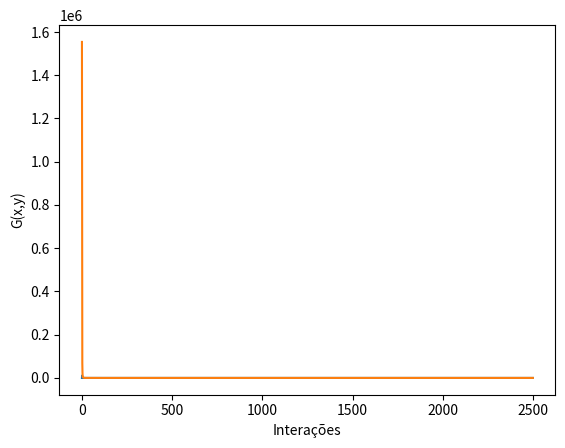

Python code for this plot:
import numpy as np
import random as rand
import matplotlib.pyplot as plt
import math
import time
import csv
from math import exp
from math import cos
from math import floor
from math import pi
from math import e
from math import sin
from math import sqrt


#  g(x,y) = Griewank(x,y)
def Griewank(x,y):
    f6 = ((np.power(x, 2) / 4000) + (np.power(y, 2) / 4000))  - ((np.cos(x / np.sqrt(1))) * (np.cos(y / np.sqrt(2)))) + 1
    
    return f6

def Schaffer(x, y):

    num = (np.sin(np.sqrt((x**2 + y**2)))**2) - 0.5
    den = (1 + 0.001*(x**2 + y**2))**2

    return (1 + 0.5 + num/den)

def ackley(x, y):

    return (-20 * exp(-0.2 * sqrt(0.5 * (x*x + y*y))) -
            exp(0.5 * (cos(2.0*pi*x) + cos(2*pi*y))) + e + 20)


def Rosenbrock(x, y):

    return (1 + x) ** 2 + 100 * ((x ** 2) - y) ** 2

prefix = 'ros_'

rangeMin = -20
rangeMax = 20
NP = 50
PC = 0.9
F = 0.7
D = 2
maxinteractions = 0
cont = 0
oldSumBest = 0
end = False

vectorR = np.empty((NP, D))
vectorTrial = np.empty((NP, D))
arrayResponse = []
vectorMaxBests = []
arrayBests = []
avgAcc = []
desvio_padrao = []
variancia = []

bestX = 0
bestY = 0
bestValue = 1000

responseFitnessTrial = 0
responseFitnessR = 0
count = 0
maxinteractions = 2500

# Criação da população
for i in range(NP):
    for j in range(D):
        vectorR[i][j] = rand.randint(rangeMin, rangeMax)

startTime = time.time()
# Problema de maximização
while count < maxinteractions:
    arrayResponse = []
    for i in range(NP):
        r0 = r1 = r2 = i

        while(r0 == r1 or r0 == r2 or r1 == r2 or r0 == i or r1 == i or r2 == i):
            r0 = math.floor(rand.random() * NP)
            r1 = math.floor(rand.random() * NP)
            r2 = math.floor(rand.random() * NP)

        jrand = math.floor(rand.random() * D)
        
        for j in range(D):
            if (rand.random() <= PC or j == jrand):
                vectorTrial[i][j] = vectorR[r0][j] + F * (vectorR[r1][j] - vectorR[r2][j])
            else:
                vectorTrial[i][j] = vectorR[i][j]

            vectorTrial[i][j] = np.maximum(vectorTrial[i][j], rangeMin)
            vectorTrial[i][j] = np.minimum(vectorTrial[i][j], rangeMax)

        
    # for k in range(NP):
        if prefix == 'ros_':
            responseFitnessTrial = Rosenbrock(vectorTrial[i][0], vectorTrial[i][1])
            responseFitnessR = Rosenbrock(vectorR[i][0], vectorR[i][1])
        elif prefix == 'ack_':
            responseFitnessTrial = ackley(vectorTrial[i][0], vectorTrial[i][1])
            responseFitnessR = ackley(vectorR[i][0], vectorR[i][1])

        if responseFitnessTrial < responseFitnessR:
            vectorR[i][0] = vectorTrial[i][0]
            vectorR[i][1] = vectorTrial[i][1]
            arrayResponse.append(responseFitnessTrial)
            if bestValue > responseFitnessTrial:
                bestValue = responseFitnessTrial
                bestX = vectorTrial[i][0]
                bestY = vectorTrial[i][1]
        else:
            arrayResponse.append(responseFitnessR)
            if bestValue > responseFitnessR:
                bestValue = responseFitnessTrial
                bestX = vectorR[i][0]
                bestY = vectorR[i][1]
        # responseFitnessTrial = Schaffer(vectorTrial[k][0], vectorTrial[k][1])
        # responseFitnessR = Schaffer(vectorR[k][0], vectorR[k][1])

        # if responseFitnessTrial < responseFitnessR:
        #     vectorR[k][0] = vectorTrial[k][0]
        #     vectorR[k][1] = vectorTrial[k][1]
        #     arrayResponse.append(round(responseFitnessTrial, 8))
        #     if bestValue > responseFitnessTrial:
        #         bestValue = responseFitnessTrial,
        #         bestX = vectorTrial[k][0]
        #         bestY = vectorTrial[k][1]
        # else:
        #     arrayResponse.append(round(responseFitnessR, 8))
        #     if bestValue > responseFitnessR:
        #         bestValue = responseFitnessTrial,
        #         bestX = vectorR[k][0]
        #         bestY = vectorR[k][1]

    arrayBests.append(bestValue)

    avgAcc.append(np.mean(arrayResponse))
    desvio_padrao.append(np.std(arrayResponse))
    variancia.append(np.var(arrayResponse))

    # if avgAcc[maxinteractions] - oldSumBest < 1e-6:
    #     cont += 1
        
    # if cont == 10 or maxinteractions == 10000:
    #     end = True

    # oldSumBest = avgAcc[maxinteractions]

    count += 1

endTime = time.time() 
print("Runtime: ", endTime - startTime, "s")
print("Interações: ", maxinteractions)
print("x: ", round(bestX, 8))
print("y: ", round(bestY, 8))
print("Melhor Valor: ", np.min(bestValue))
print('Média = ', np.mean(avgAcc))
plt.plot(arrayBests)
plt.plot(avgAcc)
plt.xlabel("Interações")
plt.ylabel("G(x,y)")
plt.show()


try:
    print('*********************************************')
    print('Média = ', np.mean(avgAcc))           # Média da média
    print('Menor valor = ', np.min(arrayBests))     # Menor valor do melhor indivíduo
    print('*********************************************')

    f = open(f'dados/{prefix}avgDE.csv', 'a', newline='', encoding='utf-8')
    w = csv.writer(f, delimiter=";")
    w.writerow(avgAcc)
    f.close()

    f = open(f'dados/{prefix}bestDE.csv', 'a', newline='', encoding='utf-8')
    w = csv.writer(f, delimiter=";")
    w.writerow(arrayBests)
    f.close()

    f = open(f'dados/{prefix}stdDE.csv', 'a', newline='', encoding='utf-8')
    w = csv.writer(f, delimiter=";")
    w.writerow(desvio_padrao)
    f.close()

    f = open(f'dados/{prefix}varDE.csv', 'a', newline='', encoding='utf-8')
    w = csv.writer(f, delimiter=";")
    w.writerow(variancia)
    f.close()

except:
    print("Error")
